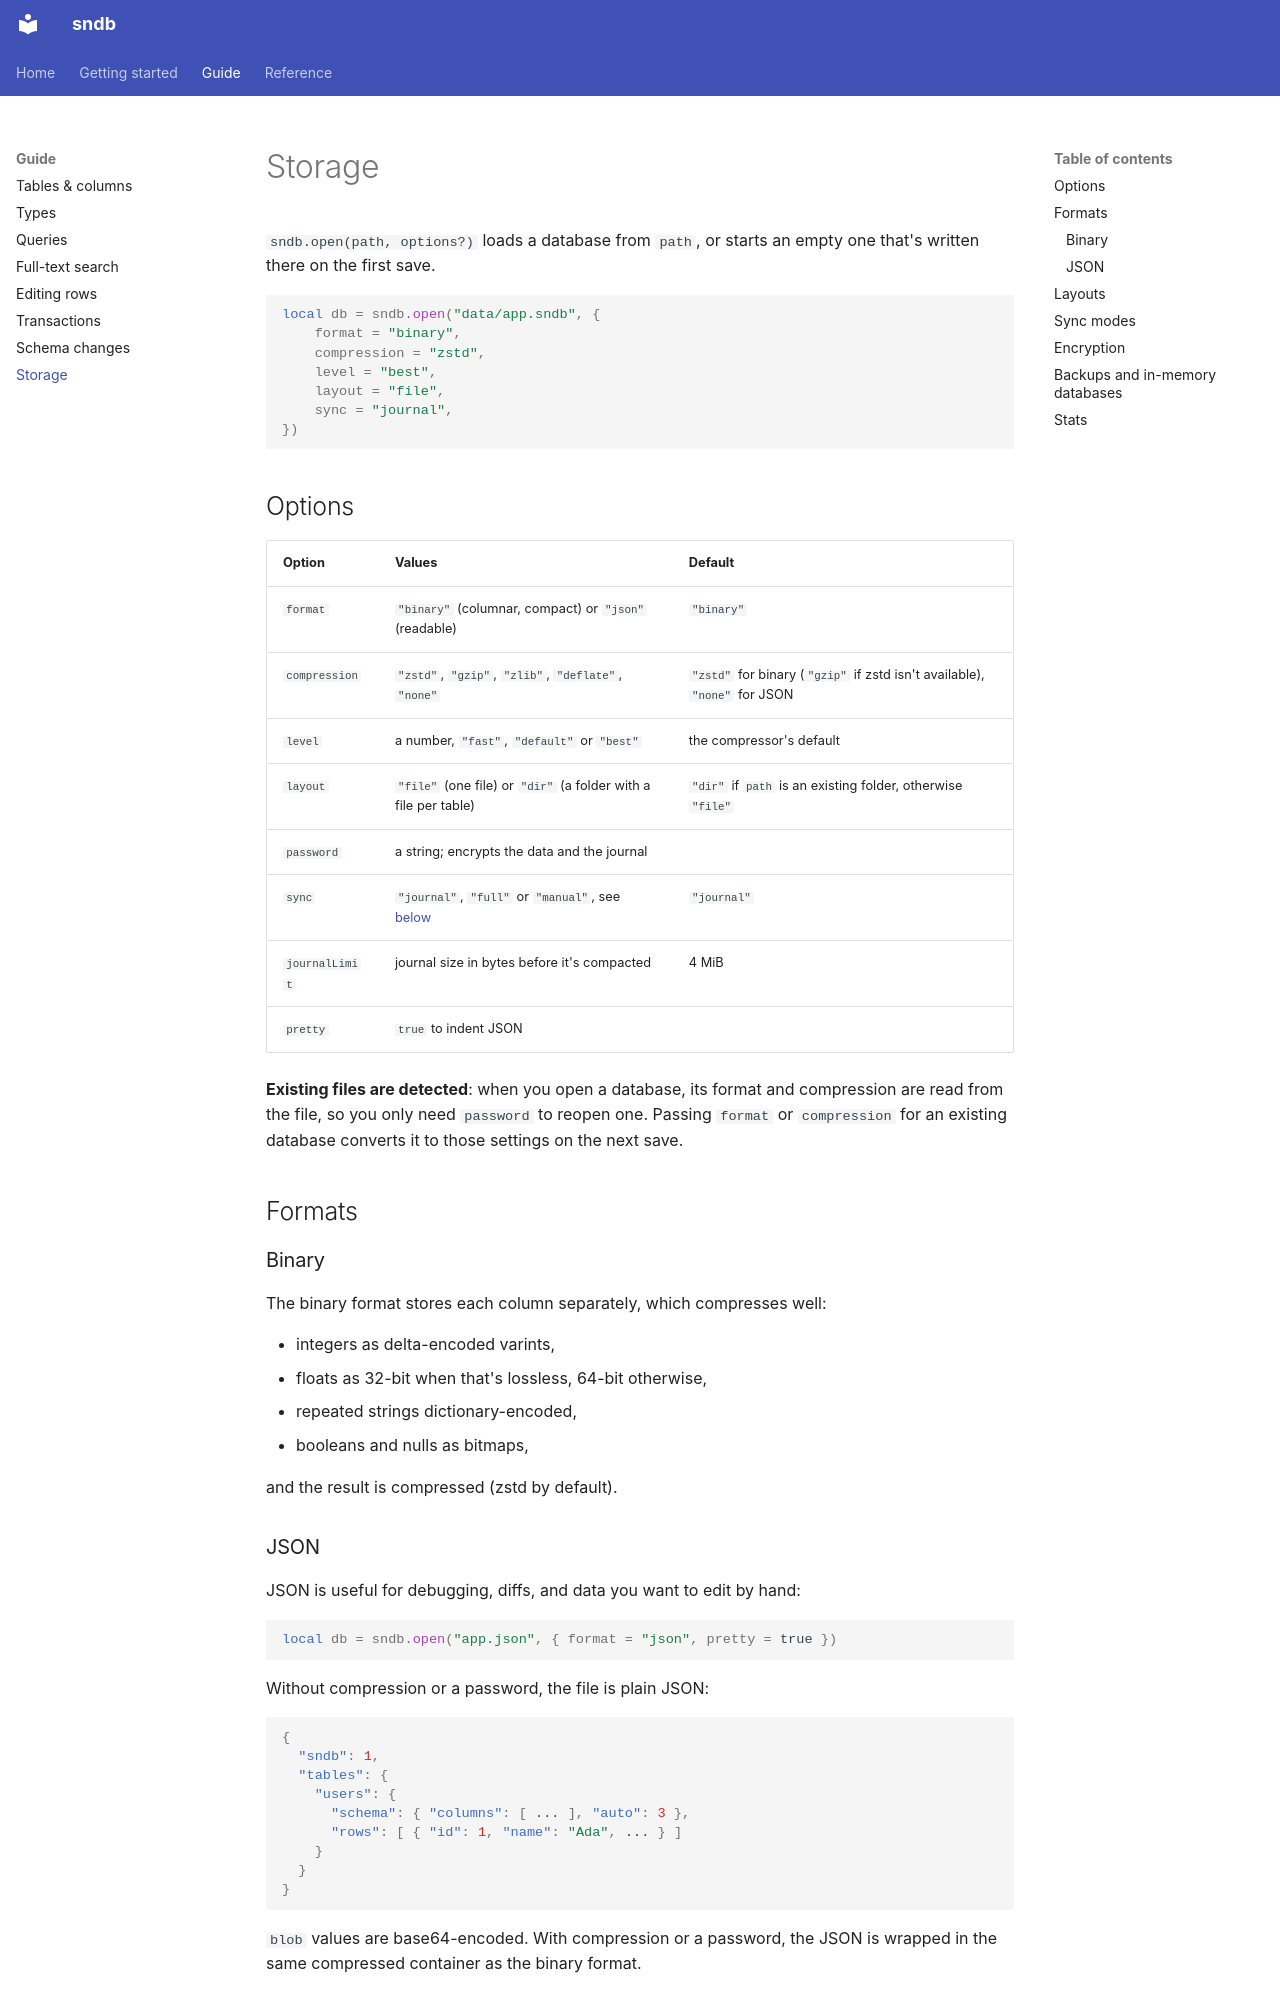

repository: loopy5418/sndb-docs · page: guide/storage/index.html · generator: mkdocs

# Storage

`sndb.open(path, options?)` loads a database from `path`, or starts an empty one that's written there on the
first save.

```luau
local db = sndb.open("data/app.sndb", {
	format = "binary",
	compression = "zstd",
	level = "best",
	layout = "file",
	sync = "journal",
})
```

## Options

| Option | Values | Default |
| ------ | ------ | ------- |
| `format` | `"binary"` (columnar, compact) or `"json"` (readable) | `"binary"` |
| `compression` | `"zstd"`, `"gzip"`, `"zlib"`, `"deflate"`, `"none"` | `"zstd"` for binary (`"gzip"` if zstd isn't available), `"none"` for JSON |
| `level` | a number, `"fast"`, `"default"` or `"best"` | the compressor's default |
| `layout` | `"file"` (one file) or `"dir"` (a folder with a file per table) | `"dir"` if `path` is an existing folder, otherwise `"file"` |
| `password` | a string; encrypts the data and the journal | |
| `sync` | `"journal"`, `"full"` or `"manual"`, see [below](#sync-modes) | `"journal"` |
| `journalLimit` | journal size in bytes before it's compacted | 4 MiB |
| `pretty` | `true` to indent JSON | |

**Existing files are detected**: when you open a database, its format and compression are read from the file,
so you only need `password` to reopen one. Passing `format` or `compression` for an existing database
converts it to those settings on the next save.

## Formats

### Binary

The binary format stores each column separately, which compresses well:

- integers as delta-encoded varints,
- floats as 32-bit when that's lossless, 64-bit otherwise,
- repeated strings dictionary-encoded,
- booleans and nulls as bitmaps,

and the result is compressed (zstd by default).

### JSON

JSON is useful for debugging, diffs, and data you want to edit by hand:

```luau
local db = sndb.open("app.json", { format = "json", pretty = true })
```

Without compression or a password, the file is plain JSON:

```json
{
  "sndb": 1,
  "tables": {
    "users": {
      "schema": { "columns": [ ... ], "auto": 3 },
      "rows": [ { "id": 1, "name": "Ada", ... } ]
    }
  }
}
```

`blob` values are base64-encoded. With compression or a password, the JSON is wrapped in the same compressed
container as the binary format.
